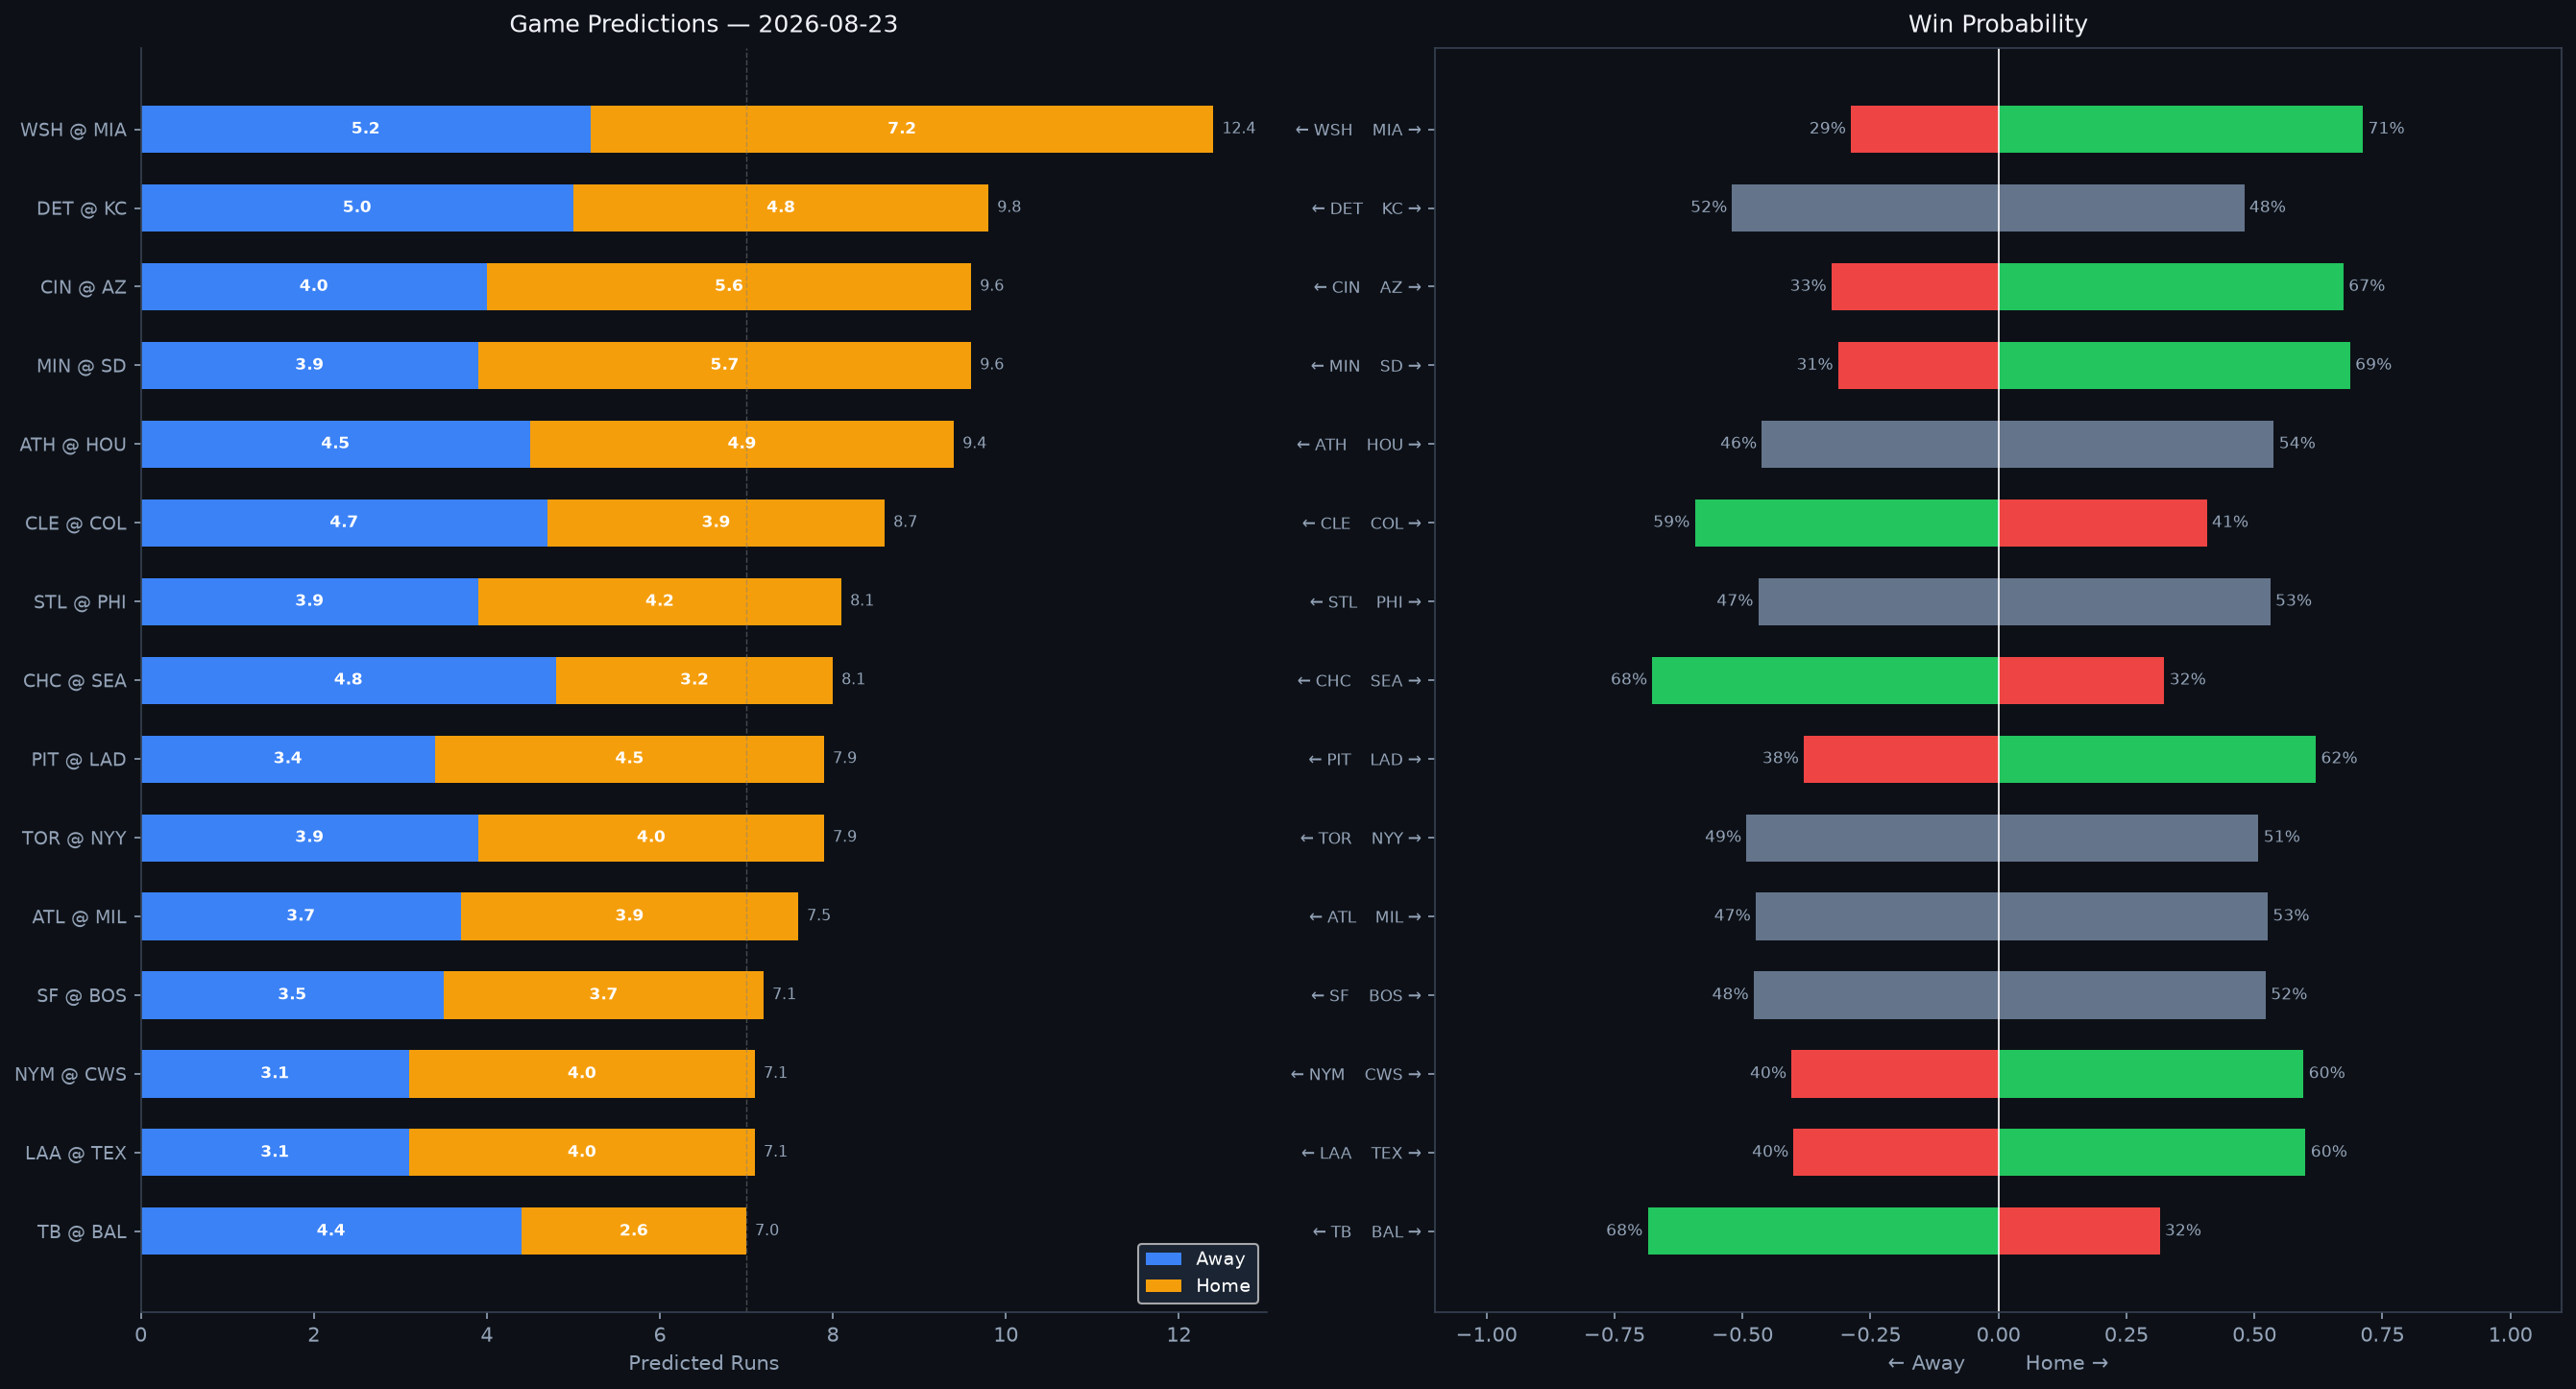

Values plotted in this chart, from the file beside it:
Rank, matchup, home_team, away_team, venue, home_runs_pred, away_runs_pred, total_pred, run_diff, home_win_prob, away_win_prob, predicted_winner, home_faces, home_sp_hand, home_sp_era, home_sp_last3, home_sp_ped, away_faces, away_sp_hand, away_sp_era, away_sp_last3, away_sp_ped, home_lu_ops, home_lu_xba
1, WSH @ MIA, MIA, WSH, loanDepot park, 7.2, 5.2, 12.4, 2.0, 71.2, 28.8, MIA, Jackson Kent, L, 9.39, 10.0, , Janson Junk, R, 4.67, 3.21, , 0.719, 0.277
2, DET @ KC, KC, DET, Kauffman Stadium, 4.8, 5.0, 9.8, 0.2, 48.0, 52.0, DET, TBD, R, 4.5, N/A, , Daniel Lynch IV, L, 4.34, 8.63, , 0.697, 0.322
3, CIN @ AZ, AZ, CIN, Chase Field, 5.6, 4.0, 9.6, 1.6, 67.4, 32.6, AZ, Andrew Abbott, L, 3.58, 5.49, , Mitch Bratt, L, 4.17, 2.81, , 0.691, 0.317
4, MIN @ SD, SD, MIN, Petco Park, 5.7, 3.9, 9.6, 1.8, 68.7, 31.3, SD, Bailey Ober, R, 4.16, 5.59, , Walker Buehler, R, 3.68, 2.25, , 0.705, 0.33
5, ATH @ HOU, HOU, ATH, Daikin Park, 4.9, 4.5, 9.4, 0.3, 53.8, 46.2, HOU, Brady Basso, L, 3.63, 1.7, , Cristian Javier, R, 3.84, 5.4, , 0.715, 0.299
6, CLE @ COL, COL, CLE, Coors Field, 3.9, 4.7, 8.7, 0.8, 40.7, 59.3, CLE, Foster Griffin, L, 3.37, 4.2, , Tomoyuki Sugano, R, 4.67, 6.19, , 0.7, 0.305
7, STL @ PHI, PHI, STL, Citizens Bank Park, 4.2, 3.9, 8.1, 0.3, 53.1, 46.9, PHI, Kyle Leahy, R, 3.45, 1.8, , Cristopher Sánchez, L, 3.07, 1.59, , 0.765, 0.347
8, CHC @ SEA, SEA, CHC, T-Mobile Park, 3.2, 4.8, 8.1, 1.6, 32.4, 67.6, CHC, Shota Imanaga, L, 3.43, 4.74, , Bryce Miller, R, 3.95, 8.29, , 0.72, 0.313
9, PIT @ LAD, LAD, PIT, UNIQLO Field at Dodger Stadium, 4.5, 3.4, 7.9, 1.1, 62.0, 38.0, LAD, Lake Bachar, R, 3.84, 3.86, , Blake Snell, L, 3.15, 3.6, , 0.715, 0.316
10, TOR @ NYY, NYY, TOR, Yankee Stadium, 4.0, 3.9, 7.9, 0.1, 50.8, 49.2, NYY, José Soriano, R, 3.69, 2.92, , Carlos Rodón, L, 3.72, 2.55, , 0.738, 0.337
11, ATL @ MIL, MIL, ATL, Journey Bank Ballpark, 3.9, 3.7, 7.5, 0.2, 52.6, 47.4, MIL, Tyler Mahle, R, 4.13, 1.48, , Shane Drohan, L, 3.86, 6.69, , 0.739, 0.342
12, SF @ BOS, BOS, SF, Fenway Park, 3.7, 3.5, 7.1, 0.2, 52.2, 47.8, BOS, Matt Wilkinson, L, 0.0, N/A, , Jake Bennett, L, 3.46, 6.92, , 0.701, 0.316
13, NYM @ CWS, CWS, NYM, Rate Field, 4.0, 3.1, 7.1, 0.9, 59.6, 40.4, CWS, Nolan McLean, R, 3.02, 3.71, , Sean Newcomb, L, 3.99, N/A, , 0.672, 0.31
14, LAA @ TEX, TEX, LAA, Globe Life Field, 4.0, 3.1, 7.1, 0.9, 60.0, 40.0, TEX, Yusei Kikuchi, L, 4.5, 3.46, , Cal Quantrill, R, 4.24, 0.69, , 0.717, 0.313
15, TB @ BAL, BAL, TB, Oriole Park at Camden Yards, 2.6, 4.4, 7.0, 1.7, 31.5, 68.5, TB, Nick Martinez, R, 4.01, 5.17, , Shane Baz, R, 4.17, 5.26, , 0.677, 0.323
